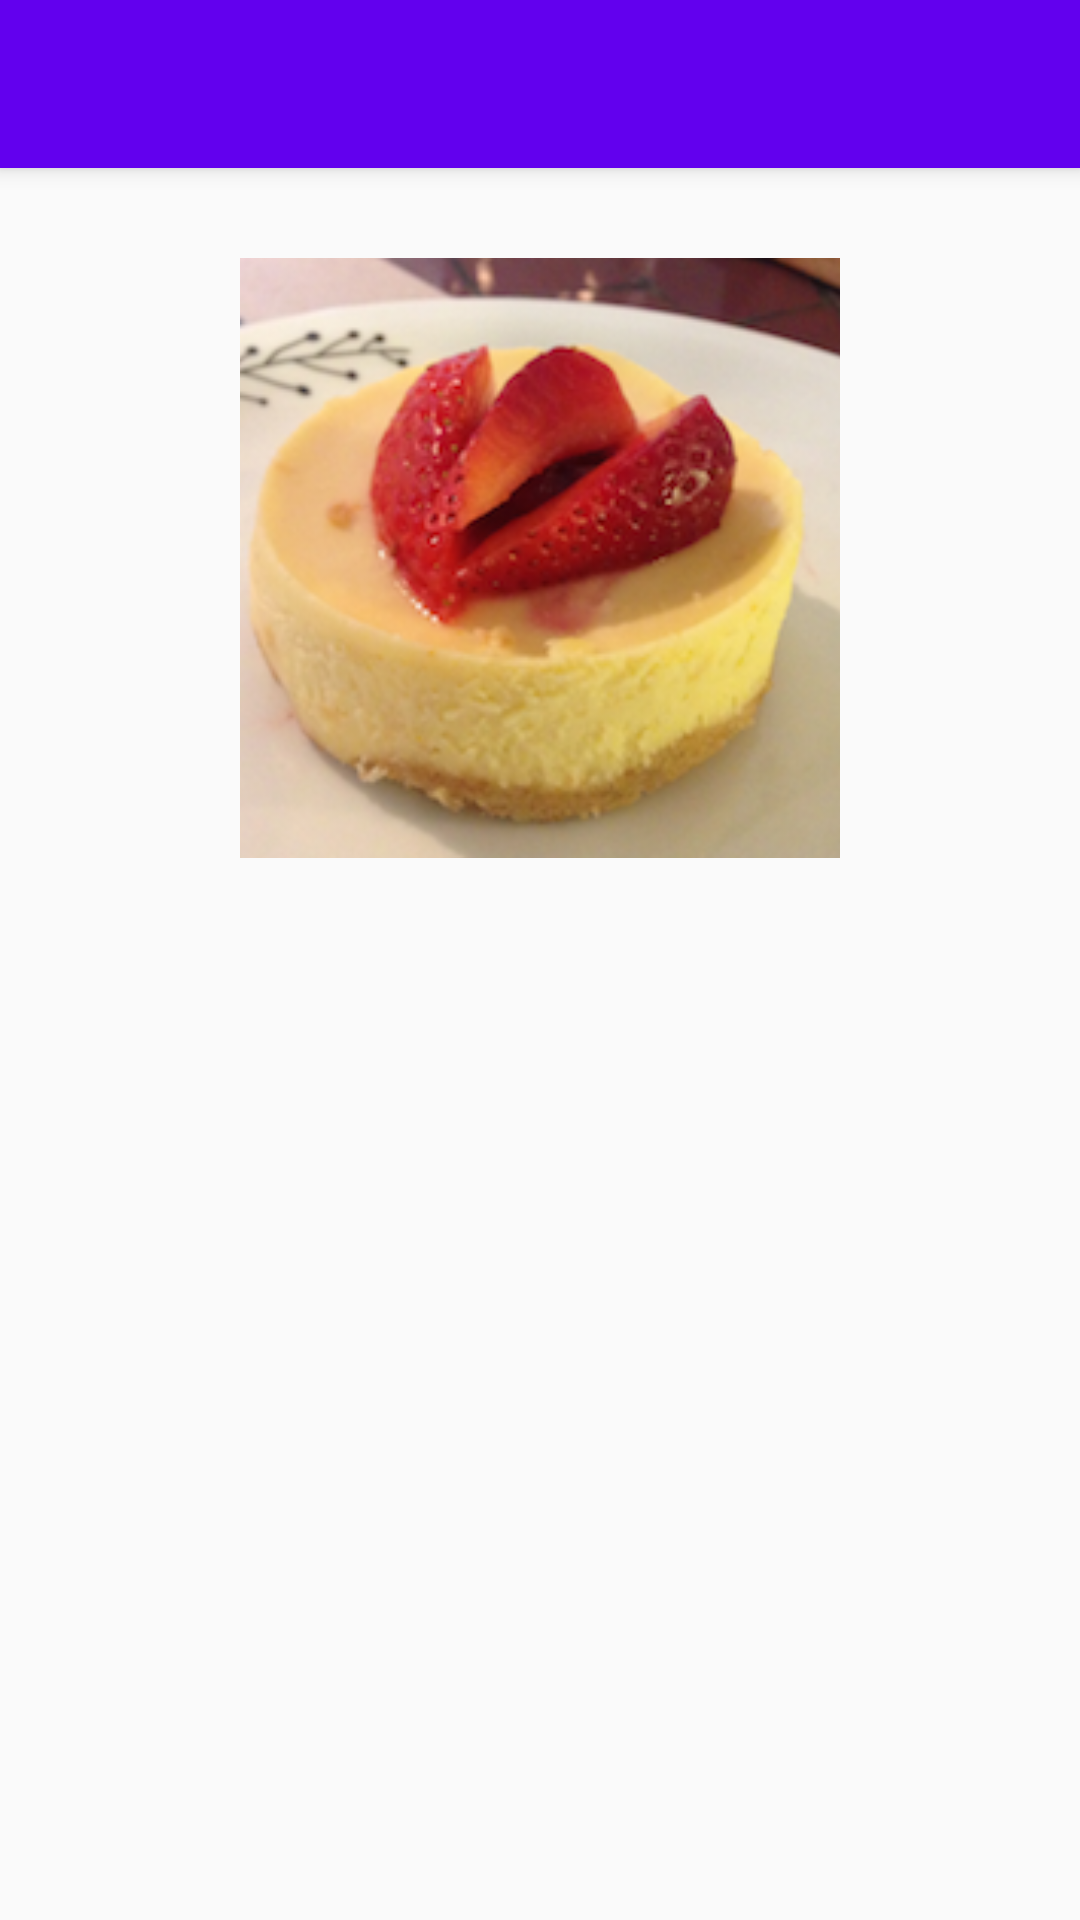

Write the Android layout XML for this screen, with the resource values it uses.
<!-- AndroidManifest.xml: application theme AppTheme -->
<!-- res/layout/activity_incluir_imagenes.xml -->
<?xml version="1.0" encoding="utf-8"?>
<android.support.design.widget.CoordinatorLayout
    xmlns:android="http://schemas.android.com/apk/res/android"
    xmlns:app="http://schemas.android.com/apk/res-auto"
    xmlns:tools="http://schemas.android.com/tools" android:layout_width="match_parent"
    android:layout_height="match_parent" android:fitsSystemWindows="true"
    tools:context="com.video2brain.holamundo.IncluirImagenes">

    <android.support.design.widget.AppBarLayout android:layout_height="wrap_content"
        android:layout_width="match_parent" android:theme="@style/AppTheme.AppBarOverlay">

        <android.support.v7.widget.Toolbar android:id="@+id/toolbar"
            android:layout_width="match_parent" android:layout_height="?attr/actionBarSize"
            android:background="?attr/colorPrimary" app:popupTheme="@style/AppTheme.PopupOverlay" />

    </android.support.design.widget.AppBarLayout>

    <include layout="@layout/content_incluir_imagenes" />

</android.support.design.widget.CoordinatorLayout>
<!-- res/layout/content_incluir_imagenes.xml (included above) -->
<?xml version="1.0" encoding="utf-8"?>
<RelativeLayout xmlns:android="http://schemas.android.com/apk/res/android"
    xmlns:tools="http://schemas.android.com/tools"
    xmlns:app="http://schemas.android.com/apk/res-auto" android:layout_width="match_parent"
    android:layout_height="match_parent" android:paddingLeft="@dimen/activity_horizontal_margin"
    android:paddingRight="@dimen/activity_horizontal_margin"
    android:paddingTop="@dimen/activity_vertical_margin"
    android:paddingBottom="@dimen/activity_vertical_margin"
    app:layout_behavior="@string/appbar_scrolling_view_behavior"
    tools:showIn="@layout/activity_incluir_imagenes"
    tools:context="com.video2brain.holamundo.IncluirImagenes">


    <ImageView
        android:layout_width="200dp"
        android:layout_height="200dp"
        android:id="@+id/imageView"
        android:layout_alignParentTop="true"
        android:layout_centerHorizontal="true"
        android:src="@mipmap/pie"
        android:scaleType="centerCrop"
        android:layout_marginTop="30dp" />
</RelativeLayout>
<!-- resources referenced by this layout -->
<resources>
  <!-- mipmap pie: png bitmap (mipmap-mdpi, 120046 bytes) -->
  <style name="AppTheme.AppBarOverlay" parent="ThemeOverlay.AppCompat.Dark.ActionBar" />
  <style name="AppTheme.PopupOverlay" parent="ThemeOverlay.AppCompat.Light" />
  <style name="AppTheme" parent="Theme.AppCompat.Light.DarkActionBar">
          
          <item name="colorPrimary">@color/colorPrimary</item>
          <item name="colorPrimaryDark">@color/colorPrimaryDark</item>
          <item name="colorAccent">@color/colorAccent</item>
      </style>
  <!-- not gathered from this repository: default colours our renderer supplied (Android Studio template values) -->
  <color name="colorPrimary">#FF6200EE</color>
  <color name="colorPrimaryDark">#FF3700B3</color>
  <color name="colorAccent">#FF03DAC5</color>
</resources>
